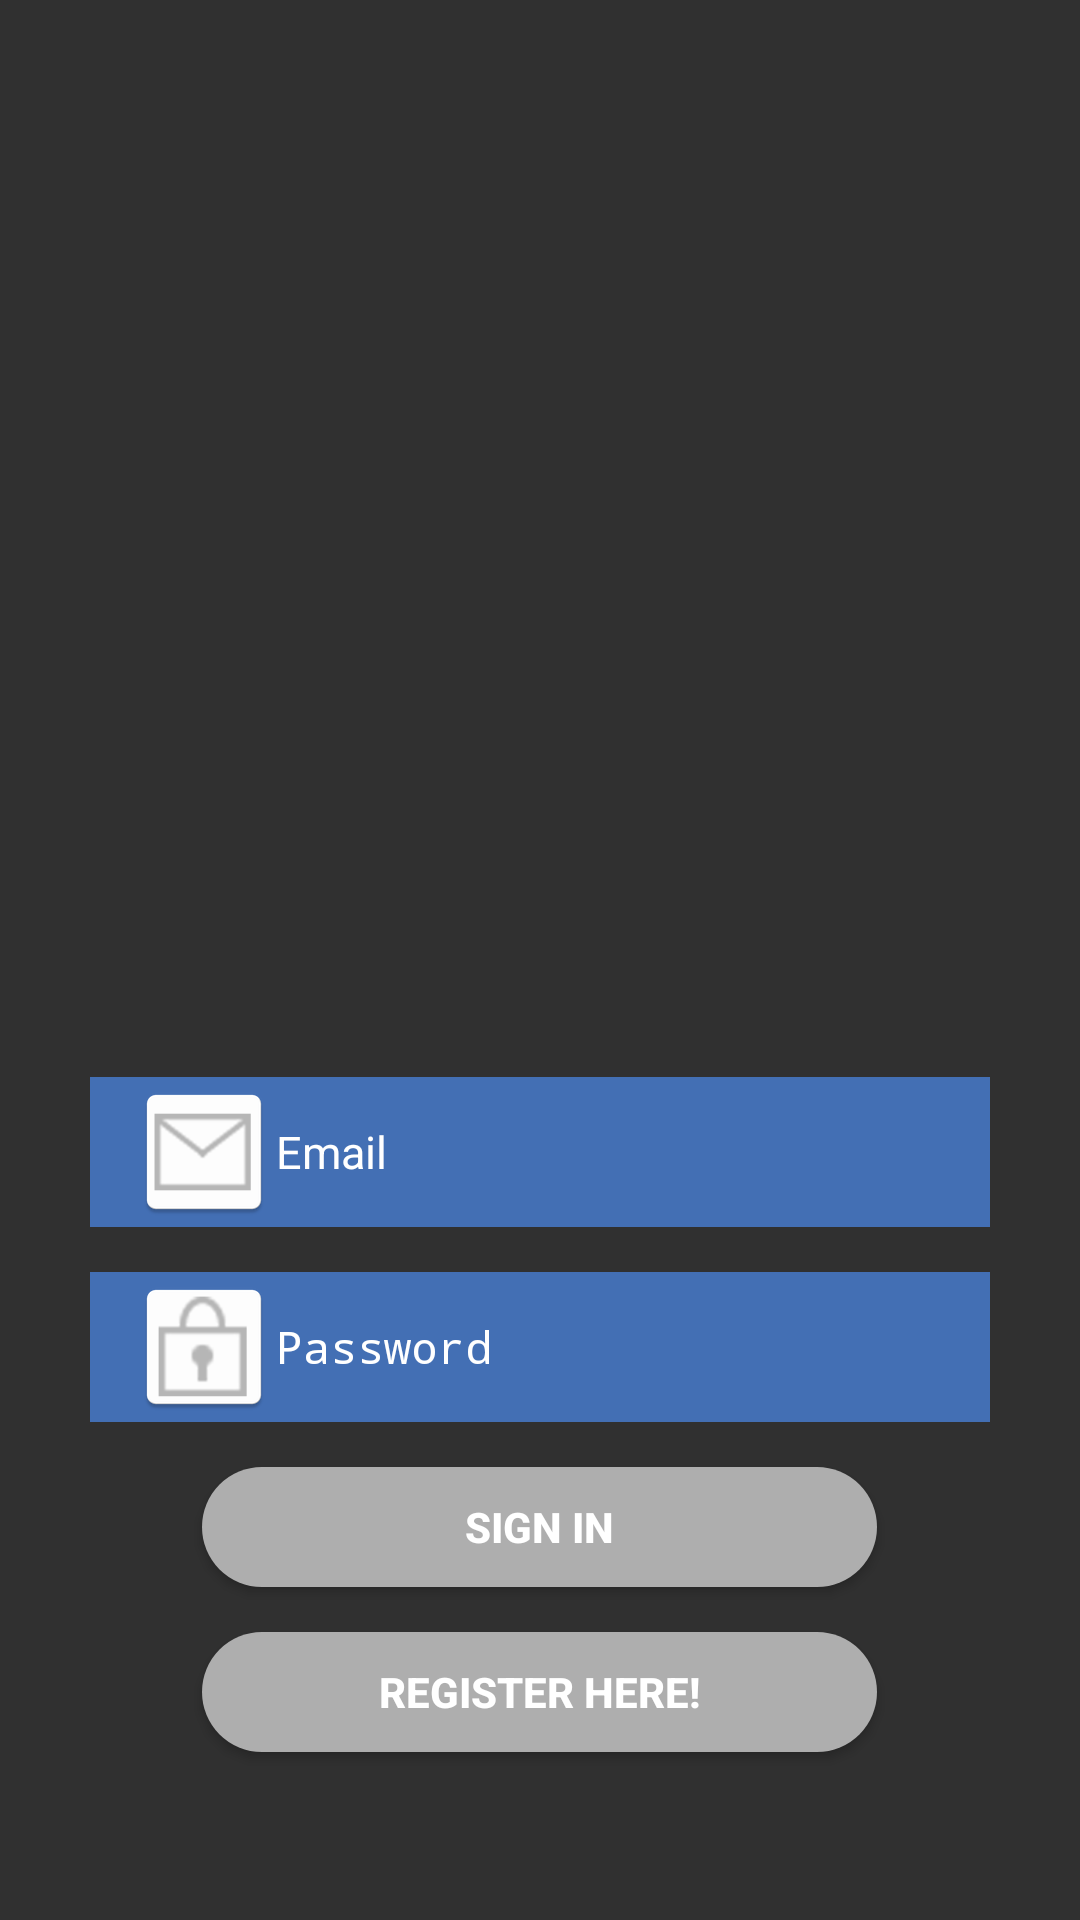

Write the Android layout XML for this screen, with the resource values it uses.
<!-- AndroidManifest.xml: activity theme Theme.AppCompat.NoActionBar -->
<!-- res/layout/activity_login.xml -->
<?xml version="1.0" encoding="utf-8"?>
<LinearLayout
    android:id="@+id/activity_login_linear_layout"
    xmlns:android="http://schemas.android.com/apk/res/android"
    android:orientation="vertical" android:layout_width="match_parent"
    android:layout_height="match_parent"
    android:gravity="center">

    <ImageView
        android:src="@drawable/logo"
        android:layout_width="300dp"
        android:layout_height="300dp"
        android:layout_marginBottom="3dp"/>
    <EditText
        android:layout_width="300dp"
        android:layout_height="50dp"
        android:textSize="15sp"
        android:textColor="#fff"
        android:textColorHint="#fff"
        android:padding="14dp"
        android:id="@+id/activity_login_userEmail"
       android:inputType="textEmailAddress"
        android:background="@color/colorPrimary"
        android:hint="Email"
        android:drawableStart="@mipmap/ic_email"
        android:drawableLeft="@mipmap/ic_email"/>
    <EditText
        android:layout_width="300dp"
        android:layout_height="50dp"
        android:textSize="15sp"
        android:textColor="#fff"
        android:textColorHint="#fff"
        android:padding="14dp"
        android:id="@+id/activity_login_userPassword"
        android:inputType="textPassword"
        android:layout_marginTop="15dp"
        android:background="@color/colorPrimary"
        android:hint="Password"
        android:drawableStart="@mipmap/ic_lock"
        android:drawableLeft="@mipmap/ic_lock"/>
    <Button
        android:id="@+id/activity_login_loginButton"
        android:layout_width="225dp"
        android:layout_height="40dp"
        android:text="Sign In"
        android:layout_marginTop="15dp"
        android:textStyle="bold"
        android:background="@drawable/button_background"/>
    <Button
        android:id="@+id/activity_login_registerButton"
        android:layout_width="225dp"
        android:layout_height="40dp"
        android:text="Register Here!"
        android:layout_marginTop="15dp"
        android:textStyle="bold"
        android:background="@drawable/button_background"/>


</LinearLayout>
<!-- resources referenced by this layout -->
<resources>
  <color name="colorPrimary">#436fb4</color>
  <!-- drawable button_background (drawable) -->
  <?xml version="1.0" encoding="utf-8"?>
  <selector xmlns:android="http://schemas.android.com/apk/res/android">
  
          <item android:state_pressed="true">
              <shape android:shape="rectangle">
                  <solid android:color="#fff88000"/>
  
                  <corners
                      android:bottomLeftRadius="20dp"
                      android:bottomRightRadius="20dp"
                      android:topLeftRadius="20dp"
                      android:topRightRadius="20dp"/>
              </shape>
          </item>
          <item>
  
              <shape android:shape="rectangle">
                  <solid android:color="@color/colorAccent"/>
                  <corners
                      android:bottomLeftRadius="20dp"
                      android:bottomRightRadius="20dp"
                      android:topLeftRadius="20dp"
                      android:topRightRadius="20dp"/>
              </shape>
  
  
  
          </item>
  
  </selector>
  <!-- mipmap ic_email: png bitmap (mipmap-hdpi, 1384 bytes) -->
  <!-- mipmap ic_lock: png bitmap (mipmap-hdpi, 1630 bytes) -->
  <color name="colorAccent">#aeaeae</color>
</resources>
